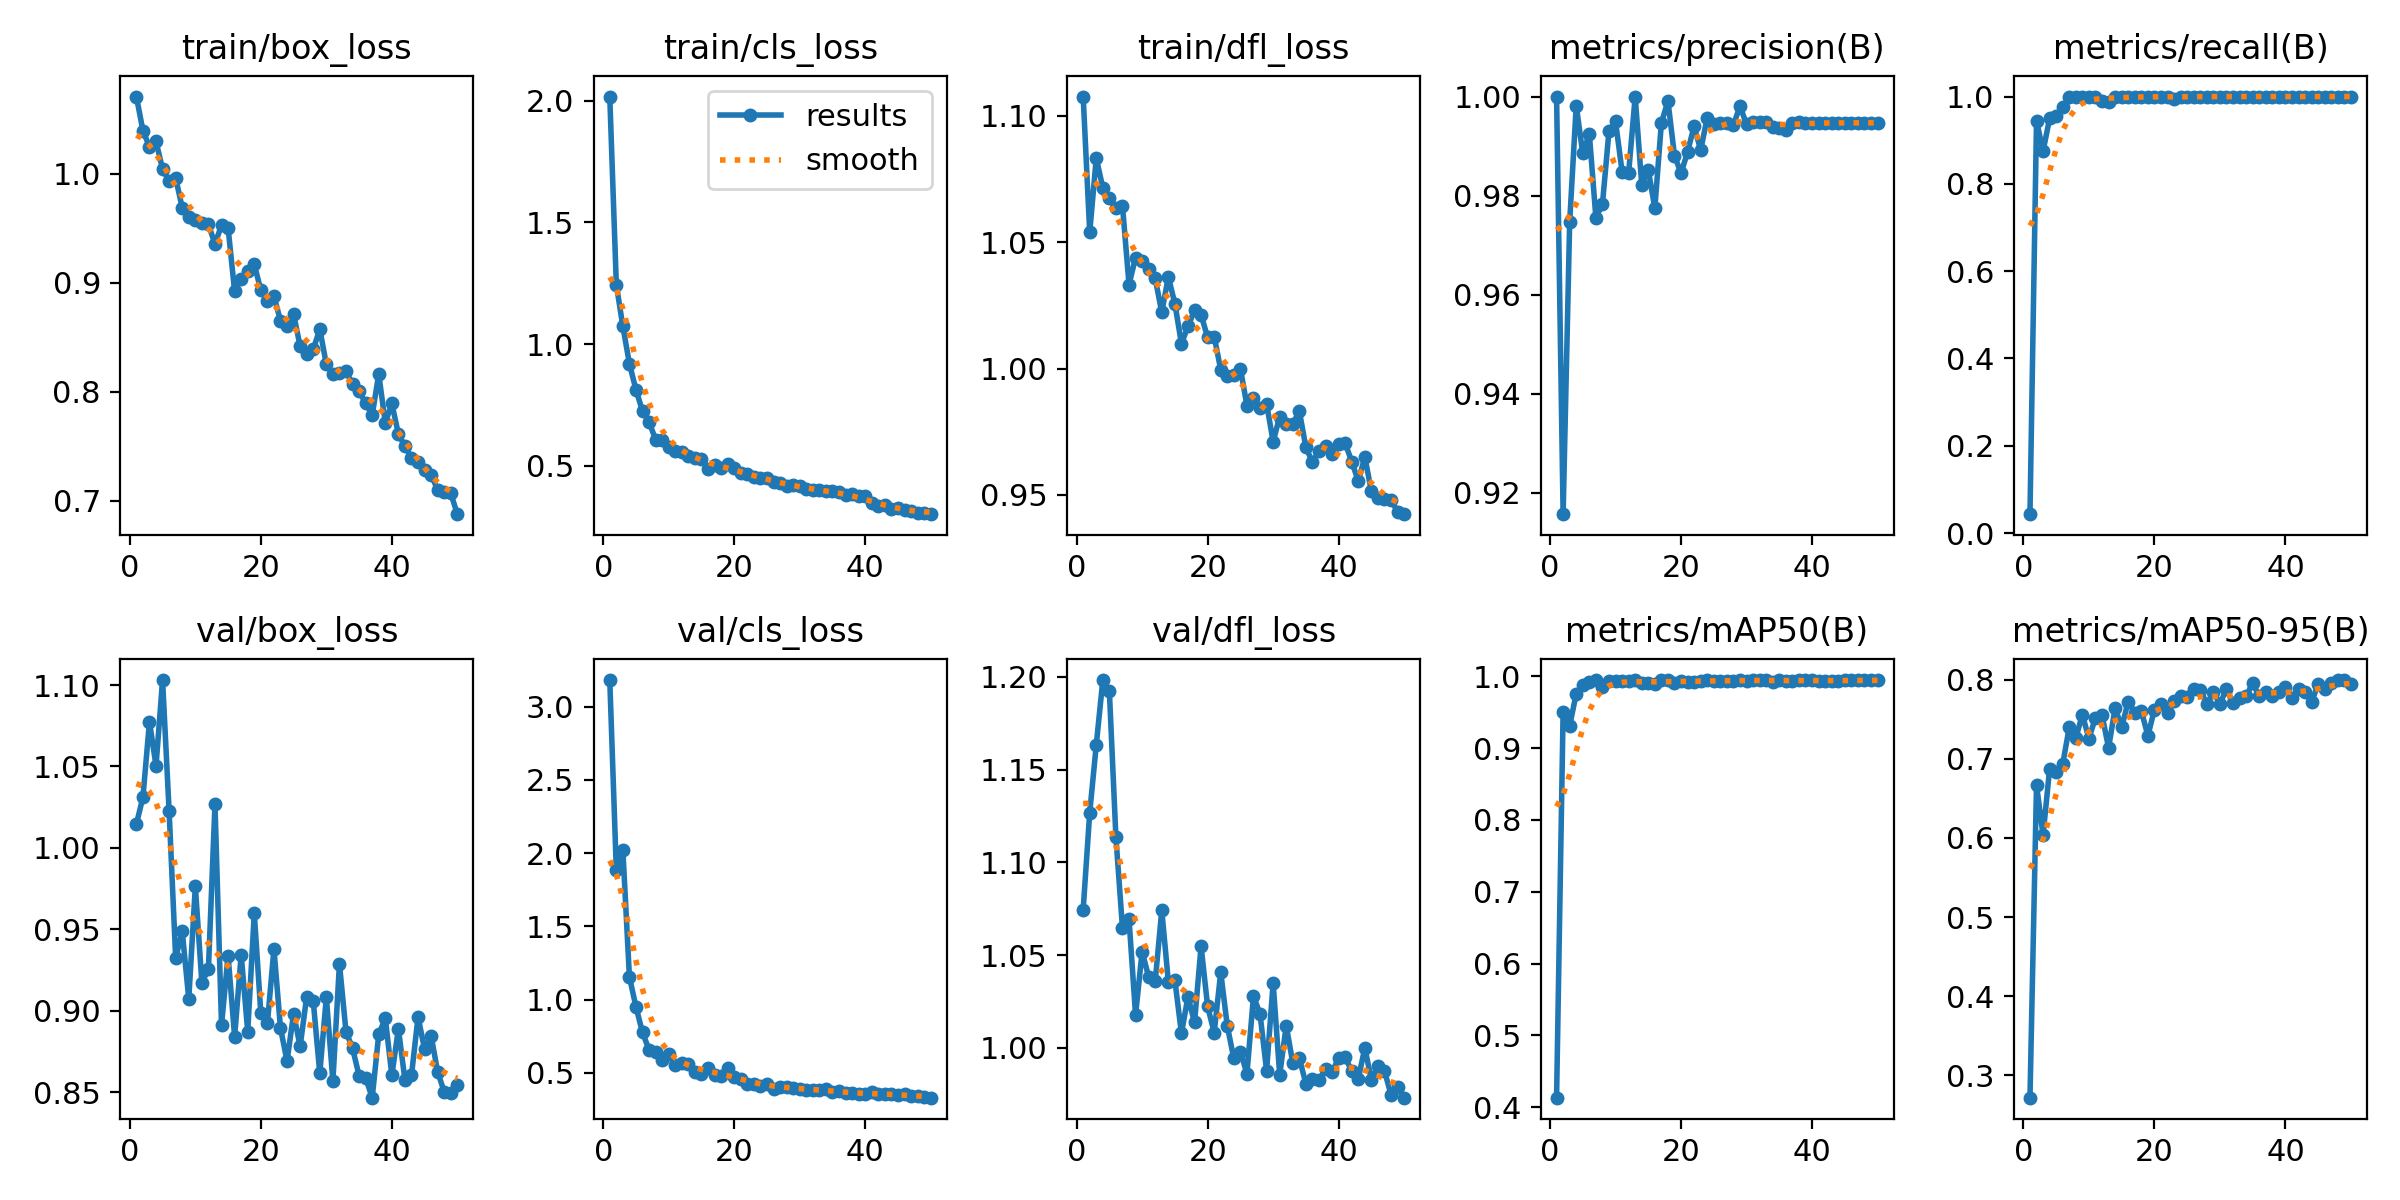

The table this chart was drawn from, first rows:
epoch, time, train/box_loss, train/cls_loss, train/dfl_loss, metrics/precision(B), metrics/recall(B), metrics/mAP50(B), metrics/mAP50-95(B), val/box_loss, val/cls_loss, val/dfl_loss, lr/pg0, lr/pg1, lr/pg2
1, 313.3, 1.071, 2.018, 1.108, 1, 0.04323, 0.4131, 0.2716, 1.015, 3.181, 1.075, 0.0006515, 0.0006515, 0.0006515
2, 580.7, 1.04, 1.245, 1.054, 0.9157, 0.945, 0.9508, 0.6666, 1.031, 1.885, 1.127, 0.001292, 0.001292, 0.001292
3, 832.2, 1.025, 1.072, 1.083, 0.9747, 0.875, 0.9313, 0.6037, 1.077, 2.019, 1.163, 0.001906, 0.001906, 0.001906
4, 1078, 1.03, 0.919, 1.072, 0.9982, 0.95, 0.976, 0.6875, 1.05, 1.156, 1.198, 0.001881, 0.001881, 0.001881
5, 1326, 1.004, 0.8119, 1.068, 0.9885, 0.955, 0.9886, 0.6834, 1.103, 0.9508, 1.192, 0.001842, 0.001842, 0.001842
6, 1568, 0.9932, 0.7237, 1.064, 0.9925, 0.975, 0.9918, 0.6935, 1.022, 0.7762, 1.113, 0.001802, 0.001802, 0.001802
7, 1810, 0.996, 0.6787, 1.064, 0.9756, 0.9979, 0.9944, 0.74, 0.9325, 0.6579, 1.065, 0.001762, 0.001762, 0.001762
8, 2054, 0.9688, 0.6068, 1.033, 0.9782, 1, 0.9855, 0.7264, 0.9489, 0.6423, 1.069, 0.001723, 0.001723, 0.001723
9, 2295, 0.9602, 0.6068, 1.044, 0.993, 1, 0.9943, 0.756, 0.9073, 0.5915, 1.018, 0.001683, 0.001683, 0.001683
10, 3238, 0.9575, 0.5769, 1.043, 0.995, 1, 0.9941, 0.7256, 0.9764, 0.6266, 1.052, 0.001644, 0.001644, 0.001644
11, 3484, 0.955, 0.5591, 1.039, 0.9848, 1, 0.9934, 0.7521, 0.9173, 0.5577, 1.038, 0.001604, 0.001604, 0.001604
12, 3729, 0.9534, 0.5549, 1.036, 0.9846, 0.99, 0.9941, 0.7554, 0.9257, 0.5682, 1.036, 0.001564, 0.001564, 0.001564
13, 4374, 0.9355, 0.5391, 1.022, 1, 0.9868, 0.9949, 0.7139, 1.027, 0.5635, 1.074, 0.001525, 0.001525, 0.001525
14, 4628, 0.9528, 0.5305, 1.036, 0.9822, 1, 0.9915, 0.7643, 0.8914, 0.5092, 1.036, 0.001485, 0.001485, 0.001485
15, 4875, 0.9502, 0.5288, 1.026, 0.9852, 0.9981, 0.9911, 0.74, 0.934, 0.491, 1.036, 0.001446, 0.001446, 0.001446
16, 5232, 0.8921, 0.4852, 1.01, 0.9775, 1, 0.9889, 0.7725, 0.8841, 0.5359, 1.008, 0.001406, 0.001406, 0.001406
17, 5476, 0.9036, 0.5028, 1.017, 0.9946, 1, 0.995, 0.7584, 0.9346, 0.486, 1.028, 0.001366, 0.001366, 0.001366
18, 5817, 0.9106, 0.4878, 1.023, 0.9991, 1, 0.995, 0.7606, 0.8873, 0.4806, 1.014, 0.001327, 0.001327, 0.001327
19, 6160, 0.9168, 0.5072, 1.021, 0.9881, 1, 0.9907, 0.7293, 0.9599, 0.5347, 1.055, 0.001287, 0.001287, 0.001287
20, 7205, 0.893, 0.49, 1.012, 0.9845, 1, 0.9936, 0.7623, 0.8987, 0.4746, 1.022, 0.001248, 0.001248, 0.001248
21, 7447, 0.8829, 0.4701, 1.013, 0.9888, 1, 0.993, 0.7692, 0.8923, 0.4582, 1.008, 0.001208, 0.001208, 0.001208
22, 7734, 0.8877, 0.4638, 0.9996, 0.994, 1, 0.993, 0.7582, 0.938, 0.4266, 1.041, 0.001168, 0.001168, 0.001168
23, 7977, 0.8651, 0.4538, 0.9969, 0.9892, 0.995, 0.9938, 0.7731, 0.8895, 0.4224, 1.012, 0.001129, 0.001129, 0.001129
24, 8220, 0.8599, 0.4479, 0.9975, 0.9958, 1, 0.995, 0.779, 0.8692, 0.4095, 0.9943, 0.001089, 0.001089, 0.001089
25, 8490, 0.8712, 0.448, 1, 0.9945, 1, 0.9935, 0.778, 0.8983, 0.4238, 0.998, 0.00105, 0.00105, 0.00105
26, 8735, 0.8417, 0.4333, 0.9853, 0.9947, 1, 0.9932, 0.7877, 0.8783, 0.3939, 0.9861, 0.00101, 0.00101, 0.00101
27, 8977, 0.8343, 0.428, 0.9885, 0.9946, 1, 0.9939, 0.7876, 0.9087, 0.4047, 1.028, 0.0009704, 0.0009704, 0.0009704
28, 9390, 0.8389, 0.4158, 0.9844, 0.9942, 1, 0.9935, 0.7691, 0.9061, 0.4058, 1.018, 0.0009308, 0.0009308, 0.0009308
29, 9637, 0.8573, 0.4198, 0.9861, 0.9981, 1, 0.995, 0.7847, 0.8618, 0.3953, 0.9877, 0.0008912, 0.0008912, 0.0008912
30, 9881, 0.8251, 0.4149, 0.971, 0.9944, 1, 0.9942, 0.7698, 0.9084, 0.3916, 1.035, 0.0008516, 0.0008516, 0.0008516
31, 12933, 0.8157, 0.4024, 0.981, 0.995, 1, 0.995, 0.7883, 0.857, 0.3867, 0.9855, 0.000812, 0.000812, 0.000812
32, 13180, 0.8167, 0.4007, 0.9781, 0.9948, 1, 0.995, 0.7708, 0.929, 0.3843, 1.012, 0.0007724, 0.0007724, 0.0007724
33, 13421, 0.8189, 0.3982, 0.9781, 0.9948, 1, 0.995, 0.7769, 0.8873, 0.385, 0.9918, 0.0007328, 0.0007328, 0.0007328
34, 13667, 0.8066, 0.3947, 0.9831, 0.9939, 1, 0.9929, 0.7793, 0.8771, 0.3922, 0.9944, 0.0006932, 0.0006932, 0.0006932
35, 13929, 0.8002, 0.3946, 0.9688, 0.9937, 1, 0.9949, 0.7956, 0.8602, 0.3715, 0.9807, 0.0006536, 0.0006536, 0.0006536
36, 14174, 0.7897, 0.3913, 0.9629, 0.9932, 1, 0.994, 0.7789, 0.859, 0.3788, 0.9835, 0.000614, 0.000614, 0.000614
37, 14424, 0.7783, 0.3781, 0.9674, 0.9946, 1, 0.9932, 0.784, 0.8468, 0.3614, 0.9824, 0.0005744, 0.0005744, 0.0005744
38, 14667, 0.8162, 0.3834, 0.9695, 0.995, 1, 0.995, 0.7789, 0.8856, 0.3602, 0.9888, 0.0005348, 0.0005348, 0.0005348
39, 14912, 0.7713, 0.376, 0.966, 0.9948, 1, 0.995, 0.785, 0.8955, 0.3578, 0.9872, 0.0004952, 0.0004952, 0.0004952
40, 15160, 0.7892, 0.3755, 0.97, 0.9947, 1, 0.995, 0.7912, 0.8606, 0.3533, 0.9943, 0.0004556, 0.0004556, 0.0004556
41, 15473, 0.7611, 0.3447, 0.9704, 0.9946, 1, 0.9939, 0.7773, 0.889, 0.3678, 0.9949, 0.000416, 0.000416, 0.000416
42, 15724, 0.7497, 0.332, 0.9632, 0.9946, 1, 0.9936, 0.788, 0.8576, 0.3547, 0.9875, 0.0003764, 0.0003764, 0.0003764
43, 15967, 0.7394, 0.3369, 0.9554, 0.9947, 1, 0.9938, 0.7841, 0.8606, 0.3591, 0.9834, 0.0003368, 0.0003368, 0.0003368
44, 16211, 0.7352, 0.3195, 0.965, 0.9947, 1, 0.9937, 0.7722, 0.8963, 0.3596, 1, 0.0002972, 0.0002972, 0.0002972
45, 16465, 0.7281, 0.3251, 0.9513, 0.9947, 1, 0.9944, 0.7946, 0.8765, 0.3528, 0.9825, 0.0002576, 0.0002576, 0.0002576
46, 16711, 0.7239, 0.3187, 0.9486, 0.9947, 1, 0.9946, 0.7885, 0.8846, 0.3548, 0.9904, 0.000218, 0.000218, 0.000218
47, 16955, 0.7096, 0.3125, 0.9483, 0.9947, 1, 0.9949, 0.7956, 0.8624, 0.3429, 0.9876, 0.0001784, 0.0001784, 0.0001784
48, 17198, 0.7079, 0.3049, 0.9481, 0.9947, 1, 0.9949, 0.7997, 0.8504, 0.3404, 0.9747, 0.0001388, 0.0001388, 0.0001388
49, 17443, 0.7066, 0.3049, 0.9432, 0.9947, 1, 0.9944, 0.7995, 0.8493, 0.3333, 0.979, 9.92e-05, 9.92e-05, 9.92e-05
50, 17684, 0.6876, 0.2998, 0.9423, 0.9947, 1, 0.9944, 0.794, 0.8545, 0.3315, 0.9731, 5.96e-05, 5.96e-05, 5.96e-05
